Run: headless pygame with SDL's dummy video driver; simulated clock (each Clock.tick advances the game by its frame time, no real sleeping); random seed 0; keys injected as events and as key.get_pressed() state; no mouse input.
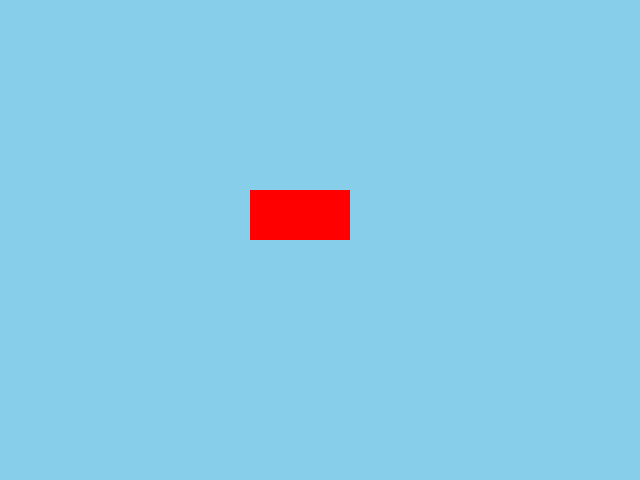
Frame 1 of 4 · flips 1–60 · no input
Frame 2 of 4 · flips 61–180 · tapped SPACE, RETURN · held RIGHT (→), D · screen unchanged from frame 1, image omitted
Frame 3 of 4 · flips 181–300 · held DOWN (↓), S · screen unchanged from frame 2, image omitted
Frame 4 of 4 · flips 301–420 · held LEFT (←), A, UP (↑), W · screen unchanged from frame 3, image omitted

The pygame program that drew these frames:

import pygame
import sys

# Initialize Pygame
pygame.init()

# Set up the display
screen_width, screen_height = 640, 480
screen = pygame.display.set_mode((screen_width, screen_height))
pygame.display.set_caption('Simple Pygame Program')

# Set the FPS (Frames per second) limit
fps = 60
clock = pygame.time.Clock()

# Main game loop
running = True
while running:
    # Event handling
    for event in pygame.event.get():
        if event.type == pygame.QUIT:
            running = False

    # Fill the background
    screen.fill((135, 206, 235))  # Sky blue color

    # Draw a rectangle
    pygame.draw.rect(screen, (255, 0, 0), (250, 190, 100, 50))  # Red rectangle

    # Update the display
    pygame.display.flip()

    # Cap the frame rate
    clock.tick(fps)

# Quit Pygame
pygame.quit()
sys.exit()
